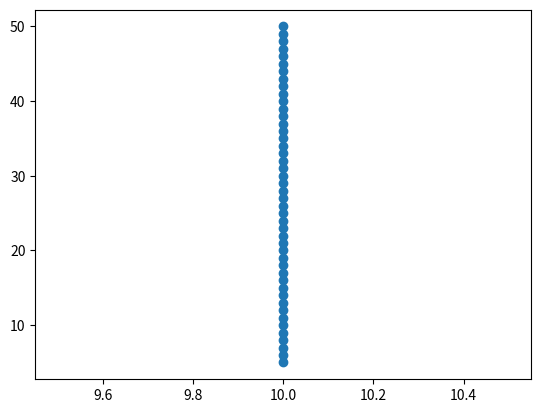

Here is the Python script that generated this plot:
import matplotlib.pyplot as plt


def zoneFinder(dx, dy):
    # print(dx, dy)
    if dx >= 0 and dy >= 0:
        if abs(dx) >= abs(dy):
            return 0
        else:
            return 1
    if dx <= 0 and dy >= 0:
        if abs(dx) >= abs(dy):
            return 3
        else:
            return 2
    if dx <= 0 and dy <= 0:
        if abs(dx) >= abs(dy):
            return 4
        else:
            return 5
    if dx >= 0 and dy <= 0:
        if abs(dx) >= abs(dy):
            return 7
        else:
            return 6


def convertToZone0(x1, y1, x2, y2, zone):
    if zone == 0:
        return x1, y1, x2, y2
    elif zone == 1:
        return y1, x1, y2, x2
    elif zone == 2:
        return y1, -x1, y2, -x2
    elif zone == 3:
        return -x1, y1, -x2, y2
    elif zone == 4:
        return -x1, -y1, -x2, -y2
    elif zone == 5:
        return -y1, -x1, -y2, -x2
    elif zone == 6:
        return -y1, x1, -y2, x2
    elif zone == 7:
        return x1, -y1, x2, -y2
    return x1, y1, x2, y2


def originalZone(x, y, zone):
    if zone == 0:
        return x, y
    if zone == 1:
        return y, x
    if zone == 2:
        return -y, x
    if zone == 3:
        return -x, y
    if zone == 4:
        return -x, -y
    if zone == 5:
        return -y, -x
    if zone == 6:
        return y, -x
    if zone == 7:
        return x, -y


def printPoint(x, y):
    print(x, y, "zone 0")
    print(y, x, "zone 1")
    print(-y, x, "zone 2")
    print(-x, y, "zone 3")
    print(-x, -y, "zone 4")
    print(-y, -x, "zone 5")
    print(y, -x, "zone 6")
    print(x, -y, "zone 7")


def midPointLine(x1, y1, x2, y2):
    dx = x2 - x1
    dy = y2 - y1
    # print (dx, dy)
    zone = zoneFinder(dx, dy)  # comment out this line for not considering 8 way symmetry
    print("Zone = ", zone)
    # print(x1,y1,x2,y2)
    x1, y1, x2, y2 = convertToZone0(x1, y1, x2, y2, zone)  # comment out this line for not considering 8 way symmetry
    print("value after converting to zone 0", x1, y1, x2, y2)
    x_ = []
    y_ = []
    x0_ = []
    y0_ = []
    D_ = []
    dx = x2 - x1
    dy = y2 - y1
    D = 2 * dy - dx
    print("D =", D)
    D_ += [D]
    dNE = 2 * (dy - dx)
    print("dNE =", dNE)
    dE = 2 * dy
    print("dE =", dE)
    x = x1
    y = y1
    while x <= x2:
        a = x
        b = y
        x0_ += [x]
        y0_ += [y]
        # printPoint(a,b)
        a, b = originalZone(a, b, zone)  # comment out this line for not considering 8 way symmetry
        x_ += [a]
        y_ += [b]
        x = x + 1
        if D > 0:
            y = y + 1
            D = D + dNE
        else:
            D = D + dE
        D_ += [D]

    plt.scatter(x_, y_)
    plt.show()
    print("(x', y') \t D \t (x , y)")
    for a, b, d, p, q in zip(x0_, y0_, D_, x_, y_):
        print("(", a, ",", b, ") \t", d, "\t (", p, ",", q, ")")


midPointLine(10, 5, 10, 50)